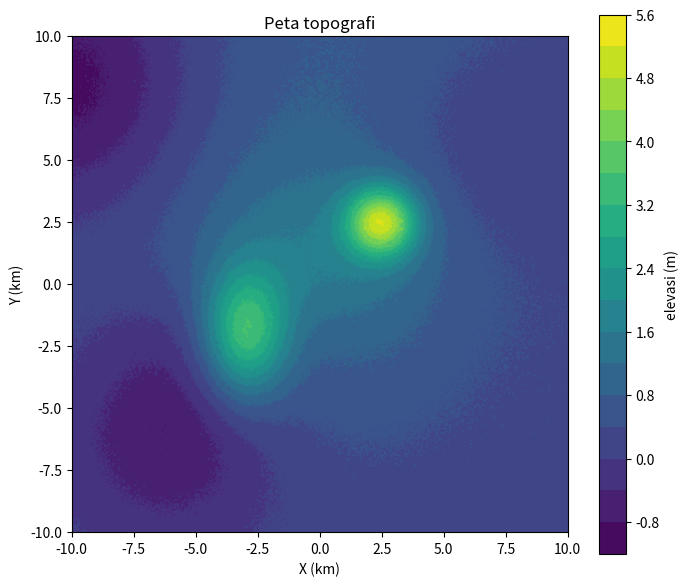

Write the Python code that produced this figure.
# Tugas pengganti UTS
# Analisis Numerik (A)
# untuk dikumpulkan 14 Oktober 2025 12:00 Dhuhur
# dikumpukan dalam format python source code (*.py) atau python notebook (*.ipynb)
# wajib diunggah ke github kemudian konfirmasi melalui email ke muhammad_zulhaj.sada@upnjatim.ac.id

import numpy as np
import matplotlib.pyplot as plt

NPM=5599
np.random.seed(NPM)

# grid
nx, ny = 400, 400
x = np.linspace(-10, 10, nx)
y = np.linspace(-10, 10, ny)
X, Y = np.meshgrid(x, y)

# puncak/lembah berdasarkan fungsi eksponen
# x0, y0: posisi
# sx, sy: sebaran lelehan tumpengnya
# amp   : amplitudo
def peak(x0, y0, sx, sy, amp):
    return amp * np.exp(-(((X - x0)**2) / (2*sx**2) + ((Y - y0)**2) / (2*sy**2)))

Z = peak(-3, -2, 1.2, 1.8, 3.2) + peak(2.5, 2.5, 1.0, 1.0, 4) + peak(0, 0, 3.5, 3.5, 1.2) \
    + peak(6, 6, 4, 4, -0.6)  + peak(-10, 8, 3.5, 3.5, -1.2) +  peak(-6, -6, 3, 3, -1.0) \
    + peak(-2, -2, 4, 2, -0.6)  + peak(2.5, 9.5, 6, 6, 0.75)

# exponential decay seperti global slope 
Z += 0.5 * np.exp(-(np.sqrt((X/20)**2 + (Y/10)**2)))

# variasi ripple kontur (acak)
Z += 0.05 * np.random.randn(*Z.shape)

# plot
fig, ax = plt.subplots(figsize=(8, 7))
levels = 18  # number of contour levels
cf = ax.contourf(X, Y, Z, levels=levels)
cs = ax.contour(X, Y, Z, levels=levels, linewidths=0.6)
ax.clabel(cs, fmt="%.1f", fontsize=8)
ax.set_title("Peta topografi")
ax.set_xlabel("X (km)")
ax.set_ylabel("Y (km)")
ax.set_aspect('equal', adjustable='box')
plt.colorbar(cf, ax=ax, label="elevasi (m)")

# Bayangkan peta ini adalah topografi bukit di suatu daerah
# 
# 1) cari titik tertinggi global  (bobot 10%)
#   gunakan metode optimasi titik maksimum
# 
# 2) cari titik aliran 'sungai' menuju titik terendah, asumsikan jika 'hujan' langsung mengalir dan tidak terserap ke tanah (bobot 25%)
#   gunakan metode optimasi titik minimum yang 'bertahap' mengalir atau melompat
#   jalankan beberapa kali untuk melihat agregasi aliran pencarian tsb, visualisasikan
#
# 3) kerawanan erosi ditentukan oleh kecuraman lereng, hitung skor kerawanan di tiap titik (bobot 25%) 
#   hitung dengan turunan pertama kontur topologi, boleh gunakan np.gradient() 
#   nilai plus yang menggunakan fungsi numerik racikan sendiri untuk turunan parsialnya, yang kemudian dihitung resultannya
# 
# 4a) jika tanah hendak diratakan, berapa banyak volume tanah yang harus dipindahkan? (dipotong dari puncak dan diurug ke lembah) (bobot 20+5%)
#   hitung dengan integral untuk sisi atas dan sisi bawah
# 4b) berapa ketinggian akhir tanah yang rata tersebut?
#
# Bonus (15%)
#   pembahasan/diskusi yang kritis atau visualisasi yang ciamik (fancy, padat informasi, tapi tidak menyesatkan)
#   pengerjaan yang gercep (2 poin per hari lebih cepat dari 14 Oktober, penalti 2% per hari sejak 15 Oktober jika terlambat)
# 
# Sanksi
# mahasiswa yang terindikasi saling mencontek akan disyaratkan untuk mencantumkan prompt/diskusi dengan LLM (ChatGPT, Gemini, Claude, dlsb) sebagai bukti tidak saling mencontek. 
# Kalau ketahuan memang saling mencontek, nilai terendah dari gerombolan tersebut atau nilai tertinggi – 15 akan diberikan, whichever lowest.